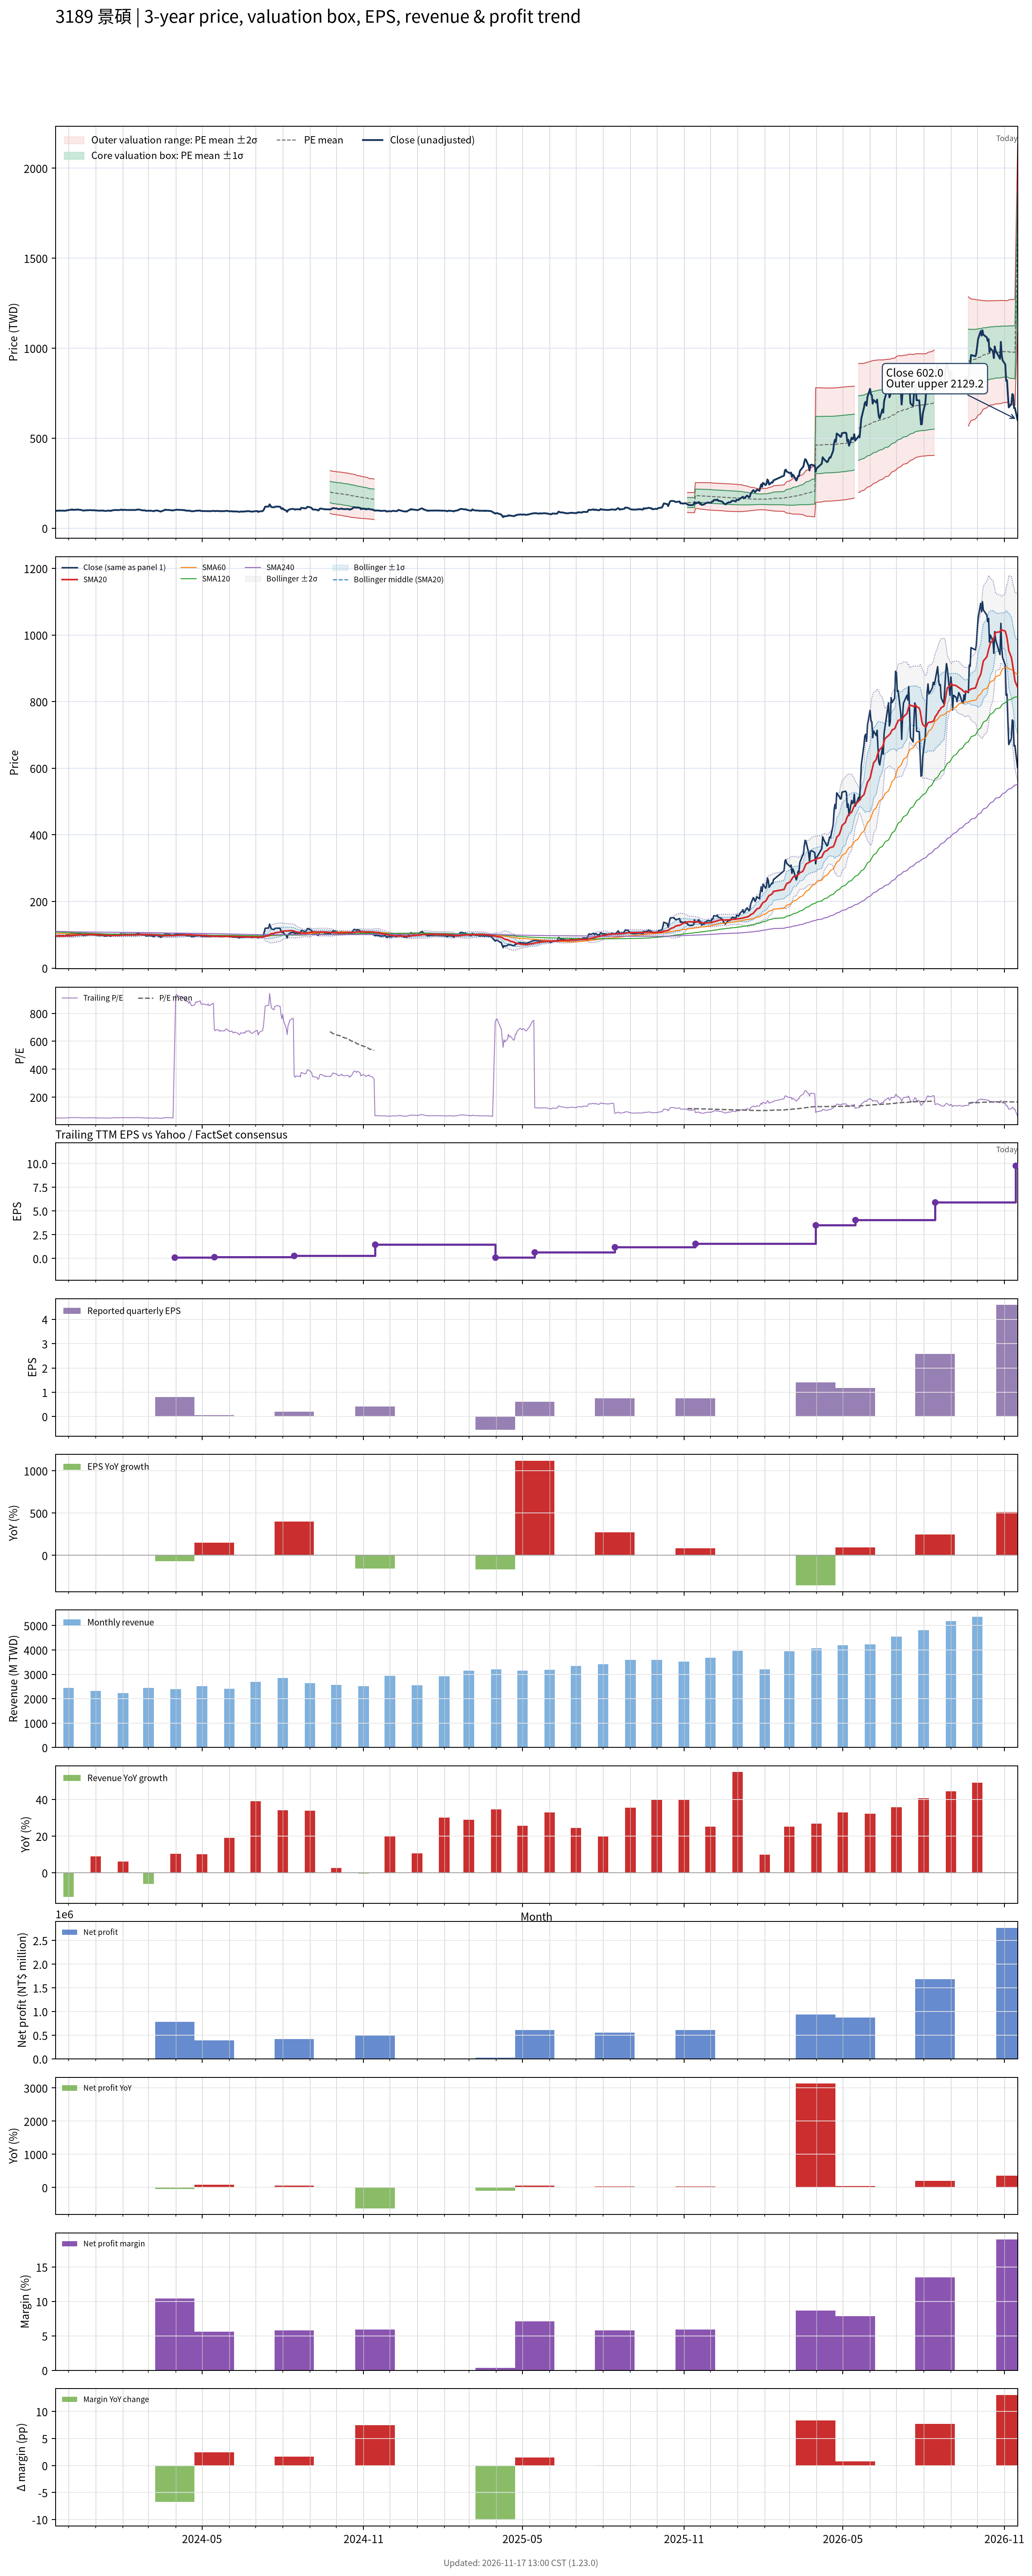

Values plotted in this chart, from the file beside it:
# chart-version: skill-stock-dynamic-val…
date, close, available_date, period_end, eps, ttm_eps, pe, pe_mean, pe_std, price_m2, price_m1, price_mean, price_p1, price_p2, forward_eps, forward_pe, forward_pe_mean, forward_pe_std, forward_price_m2, forward_price_m1, forward_price_mean, forward_price_p1, forward_price_p2, sma20
2023-11-16, 96.8, 2023-11-14, 2023-09-30, -0.76, 1.94, 49.9, , , , , , , , , , , , , , , , , 96.54
2023-11-17, 96.5, 2023-11-14, 2023-09-30, -0.76, 1.94, 49.74, , , , , , , , , , , , , , , , , 96.31
2023-11-20, 97.2, 2023-11-14, 2023-09-30, -0.76, 1.94, 50.1, , , , , , , , , , , , , , , , , 96.12
2023-11-21, 98.4, 2023-11-14, 2023-09-30, -0.76, 1.94, 50.72, , , , , , , , , , , , , , , , , 96.05
2023-11-22, 96.8, 2023-11-14, 2023-09-30, -0.76, 1.94, 49.9, , , , , , , , , , , , , , , , , 96
2023-11-23, 96.9, 2023-11-14, 2023-09-30, -0.76, 1.94, 49.95, , , , , , , , , , , , , , , , , 96.04
2023-11-24, 97.7, 2023-11-14, 2023-09-30, -0.76, 1.94, 50.36, , , , , , , , , , , , , , , , , 96.17
2023-11-27, 96.4, 2023-11-14, 2023-09-30, -0.76, 1.94, 49.69, , , , , , , , , , , , , , , , , 96.28
2023-11-28, 98, 2023-11-14, 2023-09-30, -0.76, 1.94, 50.52, , , , , , , , , , , , , , , , , 96.44
2023-11-29, 99.3, 2023-11-14, 2023-09-30, -0.76, 1.94, 51.19, , , , , , , , , , , , , , , , , 96.61
2023-11-30, 98.9, 2023-11-14, 2023-09-30, -0.76, 1.94, 50.98, , , , , , , , , , , , , , , , , 96.72
2023-12-01, 100.5, 2023-11-14, 2023-09-30, -0.76, 1.94, 51.8, , , , , , , , , , , , , , , , , 96.81
2023-12-04, 102.5, 2023-11-14, 2023-09-30, -0.76, 1.94, 52.84, , , , , , , , , , , , , , , , , 97.05
2023-12-05, 104.5, 2023-11-14, 2023-09-30, -0.76, 1.94, 53.87, , , , , , , , , , , , , , , , , 97.5
2023-12-06, 101.5, 2023-11-14, 2023-09-30, -0.76, 1.94, 52.32, , , , , , , , , , , , , , , , , 97.81
2023-12-07, 101.5, 2023-11-14, 2023-09-30, -0.76, 1.94, 52.32, , , , , , , , , , , , , , , , , 98.15
2023-12-08, 102.5, 2023-11-14, 2023-09-30, -0.76, 1.94, 52.84, , , , , , , , , , , , , , , , , 98.63
2023-12-11, 103, 2023-11-14, 2023-09-30, -0.76, 1.94, 53.09, , , , , , , , , , , , , , , , , 99
2023-12-12, 103.5, 2023-11-14, 2023-09-30, -0.76, 1.94, 53.35, , , , , , , , , , , , , , , , , 99.43
2023-12-13, 102, 2023-11-14, 2023-09-30, -0.76, 1.94, 52.58, , , , , , , , , , , , , , , , , 99.72
2023-12-14, 102, 2023-11-14, 2023-09-30, -0.76, 1.94, 52.58, , , , , , , , , , , , , , , , , 99.98
2023-12-15, 101.5, 2023-11-14, 2023-09-30, -0.76, 1.94, 52.32, , , , , , , , , , , , , , , , , 100.2
2023-12-18, 97.7, 2023-11-14, 2023-09-30, -0.76, 1.94, 50.36, , , , , , , , , , , , , , , , , 100.3
2023-12-19, 98.3, 2023-11-14, 2023-09-30, -0.76, 1.94, 50.67, , , , , , , , , , , , , , , , , 100.2
2023-12-20, 98.7, 2023-11-14, 2023-09-30, -0.76, 1.94, 50.88, , , , , , , , , , , , , , , , , 100.3
2023-12-21, 99.6, 2023-11-14, 2023-09-30, -0.76, 1.94, 51.34, , , , , , , , , , , , , , , , , 100.5
2023-12-22, 99.1, 2023-11-14, 2023-09-30, -0.76, 1.94, 51.08, , , , , , , , , , , , , , , , , 100.5
2023-12-25, 100, 2023-11-14, 2023-09-30, -0.76, 1.94, 51.55, , , , , , , , , , , , , , , , , 100.7
2023-12-26, 100.5, 2023-11-14, 2023-09-30, -0.76, 1.94, 51.8, , , , , , , , , , , , , , , , , 100.9
2023-12-27, 99.6, 2023-11-14, 2023-09-30, -0.76, 1.94, 51.34, , , , , , , , , , , , , , , , , 100.9
2023-12-28, 99.5, 2023-11-14, 2023-09-30, -0.76, 1.94, 51.29, , , , , , , , , , , , , , , , , 100.9
2023-12-29, 99.7, 2023-11-14, 2023-09-30, -0.76, 1.94, 51.39, , , , , , , , , , , , , , , , , 100.9
2024-01-02, 98.2, 2023-11-14, 2023-09-30, -0.76, 1.94, 50.62, , , , , , , , , , , , , , , , , 100.6
2024-01-03, 97.8, 2023-11-14, 2023-09-30, -0.76, 1.94, 50.41, , , , , , , , , , , , , , , , , 100.3
2024-01-04, 97.7, 2023-11-14, 2023-09-30, -0.76, 1.94, 50.36, , , , , , , , , , , , , , , , , 100.1
2024-01-05, 97.1, 2023-11-14, 2023-09-30, -0.76, 1.94, 50.05, , , , , , , , , , , , , , , , , 99.9
2024-01-08, 97.8, 2023-11-14, 2023-09-30, -0.76, 1.94, 50.41, , , , , , , , , , , , , , , , , 99.67
2024-01-09, 98.6, 2023-11-14, 2023-09-30, -0.76, 1.94, 50.82, , , , , , , , , , , , , , , , , 99.44
2024-01-10, 96.4, 2023-11-14, 2023-09-30, -0.76, 1.94, 49.69, , , , , , , , , , , , , , , , , 99.09
2024-01-11, 96.2, 2023-11-14, 2023-09-30, -0.76, 1.94, 49.59, , , , , , , , , , , , , , , , , 98.8
2024-01-12, 95.7, 2023-11-14, 2023-09-30, -0.76, 1.94, 49.33, , , , , , , , , , , , , , , , , 98.48
2024-01-15, 97.1, 2023-11-14, 2023-09-30, -0.76, 1.94, 50.05, , , , , , , , , , , , , , , , , 98.27
2024-01-16, 97.9, 2023-11-14, 2023-09-30, -0.76, 1.94, 50.46, , , , , , , , , , , , , , , , , 98.28
2024-01-17, 96, 2023-11-14, 2023-09-30, -0.76, 1.94, 49.48, , , , , , , , , , , , , , , , , 98.16
2024-01-18, 95.7, 2023-11-14, 2023-09-30, -0.76, 1.94, 49.33, , , , , , , , , , , , , , , , , 98.01
2024-01-19, 98.4, 2023-11-14, 2023-09-30, -0.76, 1.94, 50.72, , , , , , , , , , , , , , , , , 97.95
2024-01-22, 100, 2023-11-14, 2023-09-30, -0.76, 1.94, 51.55, , , , , , , , , , , , , , , , , 98
2024-01-23, 101.5, 2023-11-14, 2023-09-30, -0.76, 1.94, 52.32, , , , , , , , , , , , , , , , , 98.07
2024-01-24, 100.5, 2023-11-14, 2023-09-30, -0.76, 1.94, 51.8, , , , , , , , , , , , , , , , , 98.07
2024-01-25, 101, 2023-11-14, 2023-09-30, -0.76, 1.94, 52.06, , , , , , , , , , , , , , , , , 98.14
2024-01-26, 100, 2023-11-14, 2023-09-30, -0.76, 1.94, 51.55, , , , , , , , , , , , , , , , , 98.17
2024-01-29, 101.5, 2023-11-14, 2023-09-30, -0.76, 1.94, 52.32, , , , , , , , , , , , , , , , , 98.25
2024-01-30, 103.5, 2023-11-14, 2023-09-30, -0.76, 1.94, 53.35, , , , , , , , , , , , , , , , , 98.52
2024-01-31, 100.5, 2023-11-14, 2023-09-30, -0.76, 1.94, 51.8, , , , , , , , , , , , , , , , , 98.66
2024-02-01, 100.5, 2023-11-14, 2023-09-30, -0.76, 1.94, 51.8, , , , , , , , , , , , , , , , , 98.8
2024-02-02, 102.5, 2023-11-14, 2023-09-30, -0.76, 1.94, 52.84, , , , , , , , , , , , , , , , , 99.06
2024-02-05, 101, 2023-11-14, 2023-09-30, -0.76, 1.94, 52.06, , , , , , , , , , , , , , , , , 99.22
2024-02-15, 101, 2023-11-14, 2023-09-30, -0.76, 1.94, 52.06, , , , , , , , , , , , , , , , , 99.34
2024-02-16, 102, 2023-11-14, 2023-09-30, -0.76, 1.94, 52.58, , , , , , , , , , , , , , , , , 99.62
... 667 more rows
